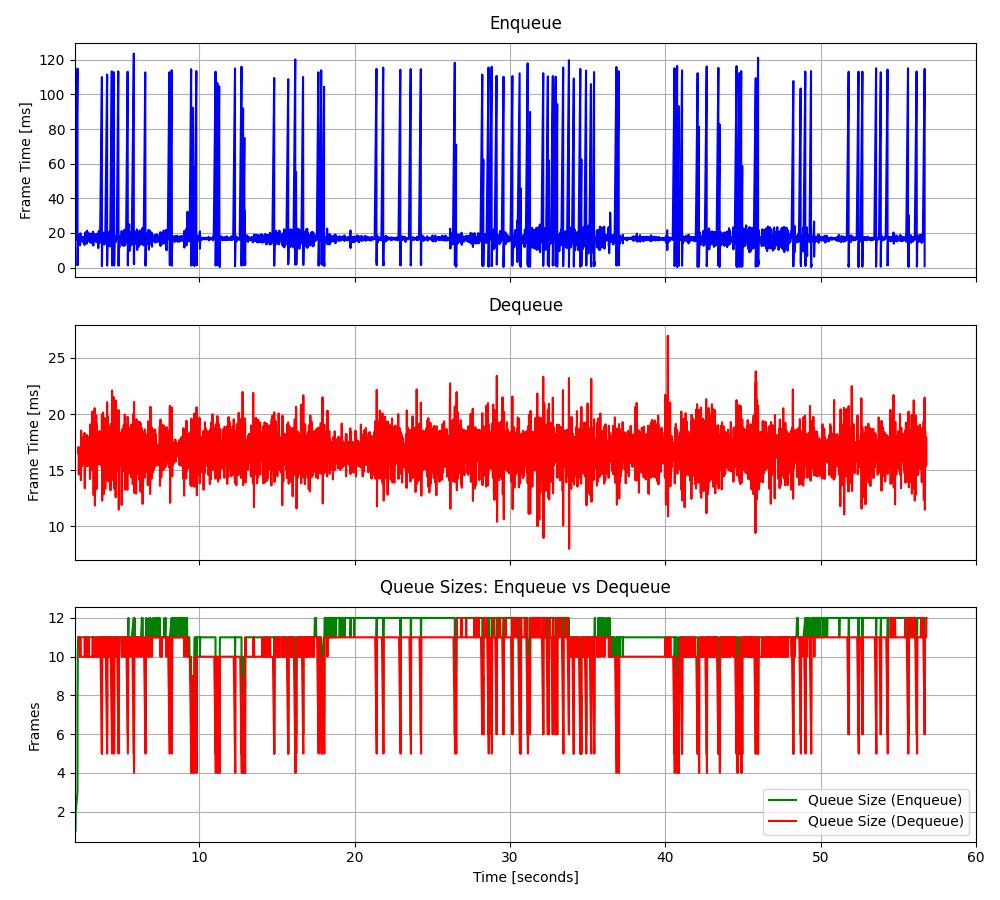

The data file committed next to this chart (first rows):
2.02717270469293, 16.0175, 2.21200100379065, 16.5434, 1.0, 16.0175, 11.0, -4.847733, -0.000867
2.044, 16.85, 2.229, 17.08, 2.0, 16.44, 11.0, -25.87, -0.5725
2.159, 115, 2.244, 14.63, 3.0, 49.28, 11.0, 16.29, -0.7059
2.159, 2.909, 2.261, 16.46, 4.0, 37.69, 11.0, 16.19, -0.6745
2.159, 1.591, 2.277, 15.57, 5.0, 30.47, 11.0, 16.72, -1.124
2.159, 2.121, 2.295, 16.23, 6.0, 25.75, 10.0, 16.88, 0.1449
2.159, 1.443, 2.312, 16.73, 7.0, 22.27, 10.0, 13.91, 0.2232
2.159, 1.502, 2.328, 16.74, 8.0, 19.68, 10.0, 4.614, -1.232
2.176, 2.165, 2.344, 15.87, 9.0, 17.73, 11.0, 16.09, 0.05
2.176, 6.116, 2.361, 16.89, 10.0, 16.57, 10.0, 15.97, 0.526
2.196, 17.04, 2.377, 14.12, 11.0, 16.61, 10.0, 17.4, -0.58
2.212, 16.65, 2.395, 18.54, 11.0, 16.62, 10.0, 16.04, -1.096
2.229, 16.56, 2.412, 17.31, 11.0, 16.61, 10.0, 15.71, -0.3655
2.244, 17.93, 2.428, 15.29, 11.0, 16.71, 10.0, 16.8, 0.1619
2.261, 14.46, 2.445, 16.51, 11.0, 16.56, 10.0, 16.9, -0.07663
2.277, 18.78, 2.461, 15.93, 11.0, 16.69, 10.0, -63.81, -0.0533
2.295, 18.52, 2.478, 17.77, 11.0, 16.8, 10.0, 5.317, 1.157
2.312, 16.7, 2.495, 17.24, 11.0, 16.8, 10.0, 8.766, -0.8314
2.328, 12.85, 2.512, 16.51, 11.0, 16.59, 10.0, 8.496, -0.5961
2.344, 19.83, 2.53, 17.93, 11.0, 16.75, 10.0, 9.018, 0.2105
2.361, 16.95, 2.544, 15.52, 11.0, 16.76, 10.0, 7.851, -0.7002
2.377, 15.42, 2.562, 17.66, 11.0, 16.7, 10.0, 9.456, 0.0369
2.395, 16.06, 2.579, 17.51, 11.0, 16.67, 10.0, 5.62, 0.2428
2.412, 16.7, 2.595, 15.96, 11.0, 16.67, 10.0, 9.379, -1.26
2.428, 17.28, 2.613, 18.32, 11.0, 16.7, 10.0, 9.563, 0.3881
2.445, 17.54, 2.628, 13.4, 11.0, 16.73, 11.0, 7.176, 0.7121
2.461, 16.29, 2.646, 17.96, 11.0, 16.71, 10.0, 7.969, 0.2126
2.478, 17.7, 2.664, 17.41, 11.0, 16.75, 11.0, 9.445, 1.727
2.495, 14.79, 2.679, 16.49, 11.0, 16.68, 10.0, 9.255, 0.1756
2.512, 17.72, 2.696, 16.89, 11.0, 16.72, 10.0, 5.359, 0.4887
2.53, 17.77, 2.711, 15.62, 11.0, 16.75, 10.0, 7.34, -1.049
2.544, 15.74, 2.728, 15.39, 11.0, 16.72, 10.0, 5.526, -0.3526
2.562, 17.69, 2.746, 17.52, 11.0, 16.75, 10.0, 9.342, -0.868
2.579, 17.09, 2.763, 17.47, 11.0, 16.76, 10.0, 7.72, 0.3467
2.595, 15.73, 2.78, 18.13, 11.0, 16.73, 11.0, 9.316, -1.196
2.613, 13.12, 2.796, 16.26, 11.0, 16.63, 10.0, 9.611, -0.5844
2.628, 17.64, 2.812, 15.38, 11.0, 16.66, 10.0, 9.017, -0.6379
2.646, 16.06, 2.829, 17.24, 11.0, 16.64, 10.0, 6.985, -0.02218
2.664, 20.4, 2.846, 16.92, 11.0, 16.74, 10.0, 8.934, -0.4155
2.679, 16.84, 2.864, 17.67, 11.0, 16.74, 10.0, 8.964, -1.215
2.696, 16.56, 2.881, 16.17, 11.0, 16.73, 11.0, 9.693, -0.09448
2.711, 15.57, 2.897, 16.01, 11.0, 16.71, 10.0, 8.667, -0.9409
2.728, 16.87, 2.913, 17.35, 11.0, 16.71, 10.0, 9.865, 0.1278
2.746, 16.68, 2.929, 15.95, 11.0, 16.71, 10.0, 8.805, 1.424
2.763, 13.84, 2.946, 18.01, 11.0, 16.65, 10.0, 9.211, 0.4218
2.78, 21.25, 2.963, 14.22, 11.0, 16.75, 10.0, 9.091, -0.04141
2.796, 16.51, 2.979, 16.05, 11.0, 16.74, 10.0, 9.121, 0.5977
2.812, 15.13, 2.997, 19.09, 11.0, 16.71, 10.0, 7.465, 0.8163
2.829, 17.33, 3.013, 16.97, 11.0, 16.72, 10.0, 7.15, 0.3582
2.846, 15.41, 3.029, 15.56, 11.0, 16.69, 10.0, 9.621, -1.034
2.864, 15.86, 3.047, 18.32, 11.0, 16.68, 10.0, 8.398, -0.2723
2.881, 19.86, 3.064, 15.04, 11.0, 16.74, 10.0, 6.554, -1.116
2.897, 15.98, 3.08, 16.4, 11.0, 16.72, 10.0, 7.448, -0.8244
2.913, 17.51, 3.095, 15.48, 11.0, 16.74, 10.0, 10.61, -0.2086
2.929, 15.4, 3.114, 20.22, 11.0, 16.71, 10.0, 9.759, -0.2757
2.946, 18.15, 3.13, 15.65, 11.0, 16.74, 11.0, 10.41, -0.1247
2.963, 15.89, 3.147, 17.01, 11.0, 16.73, 11.0, 10.07, -0.2074
2.979, 14.39, 3.163, 16.51, 11.0, 16.69, 10.0, 9.255, -0.5533
2.997, 19.55, 3.18, 18.3, 11.0, 16.73, 10.0, 8.308, 0.1949
3.013, 17.16, 3.196, 12.78, 11.0, 16.74, 11.0, 9.288, -0.3422
3.029, 15.16, 3.213, 16.91, 11.0, 16.71, 10.0, 8.4, -0.1148
... 3,209 more rows
